Run: headless pygame with SDL's dummy video driver; simulated clock (each Clock.tick advances the game by its frame time, no real sleeping); random seed 0; keys injected as events and as key.get_pressed() state; no mouse input.
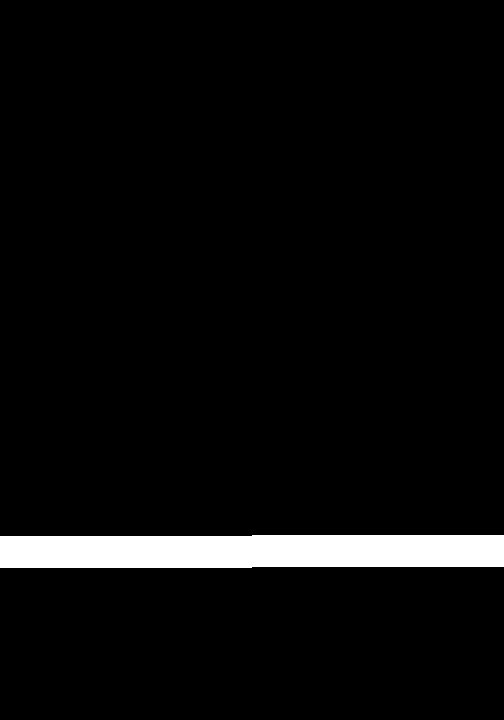
Frame 1 of 4 · flips 1–60 · no input
Frame 2 of 4 · flips 61–180 · tapped SPACE, RETURN · held RIGHT (→), D · screen unchanged from frame 1, image omitted
Frame 3 of 4 · flips 181–300 · held DOWN (↓), S · screen unchanged from frame 2, image omitted
Frame 4 of 4 · flips 301–420 · held LEFT (←), A, UP (↑), W · screen unchanged from frame 3, image omitted

The pygame program that drew these frames:

import pygame
#hello my name is sophie
#hi my name is can
class Ground:
    def __init__(self, x, y, width, height) -> None:
        grounds.append(self)
        self.reac = pygame.Rect(x, y, width, height)
        


class JumpMan:
    def __init__(self) -> None:
        pass


class Barrel:
    def __init__(self) -> None:
        barrels.append(self)


class Monkey:
    def __init__(self) -> None:
        pass

class Render:
    def __init__(self):
        pass
    def RenderGround(self):
        for ground in grounds:
            pygame.draw.rect(screen, (255, 255, 255), ground.reac, )

# Example file showing a basic pygame "game loop"
import pygame

# pygame setup
pygame.init()
screen = pygame.display.set_mode((504, 720))
clock = pygame.time.Clock()
render = Render()


#this list will hold all of the objects it is named after.
#by going throug these list with a for loop you can run a condition on all instencesn of a class 
grounds = []
barrels = []

#place to set up the leval
Ground(0, 536, 252, 32)
Ground(252, 535, 252, 32)


running = True

while running:
    # poll for events
    # pygame.QUIT event means the user clicked X to close your window
    for event in pygame.event.get():
        if event.type == pygame.QUIT:
            running = False

    # fill the screen with a color to wipe away anything from last frame
    screen.fill("black")

    # RENDER GAME HERE
    render.RenderGround()
    # flip() the display to put your work on screen
    pygame.display.flip()

    clock.tick(60)  # limits FPS to 60

pygame.quit()
